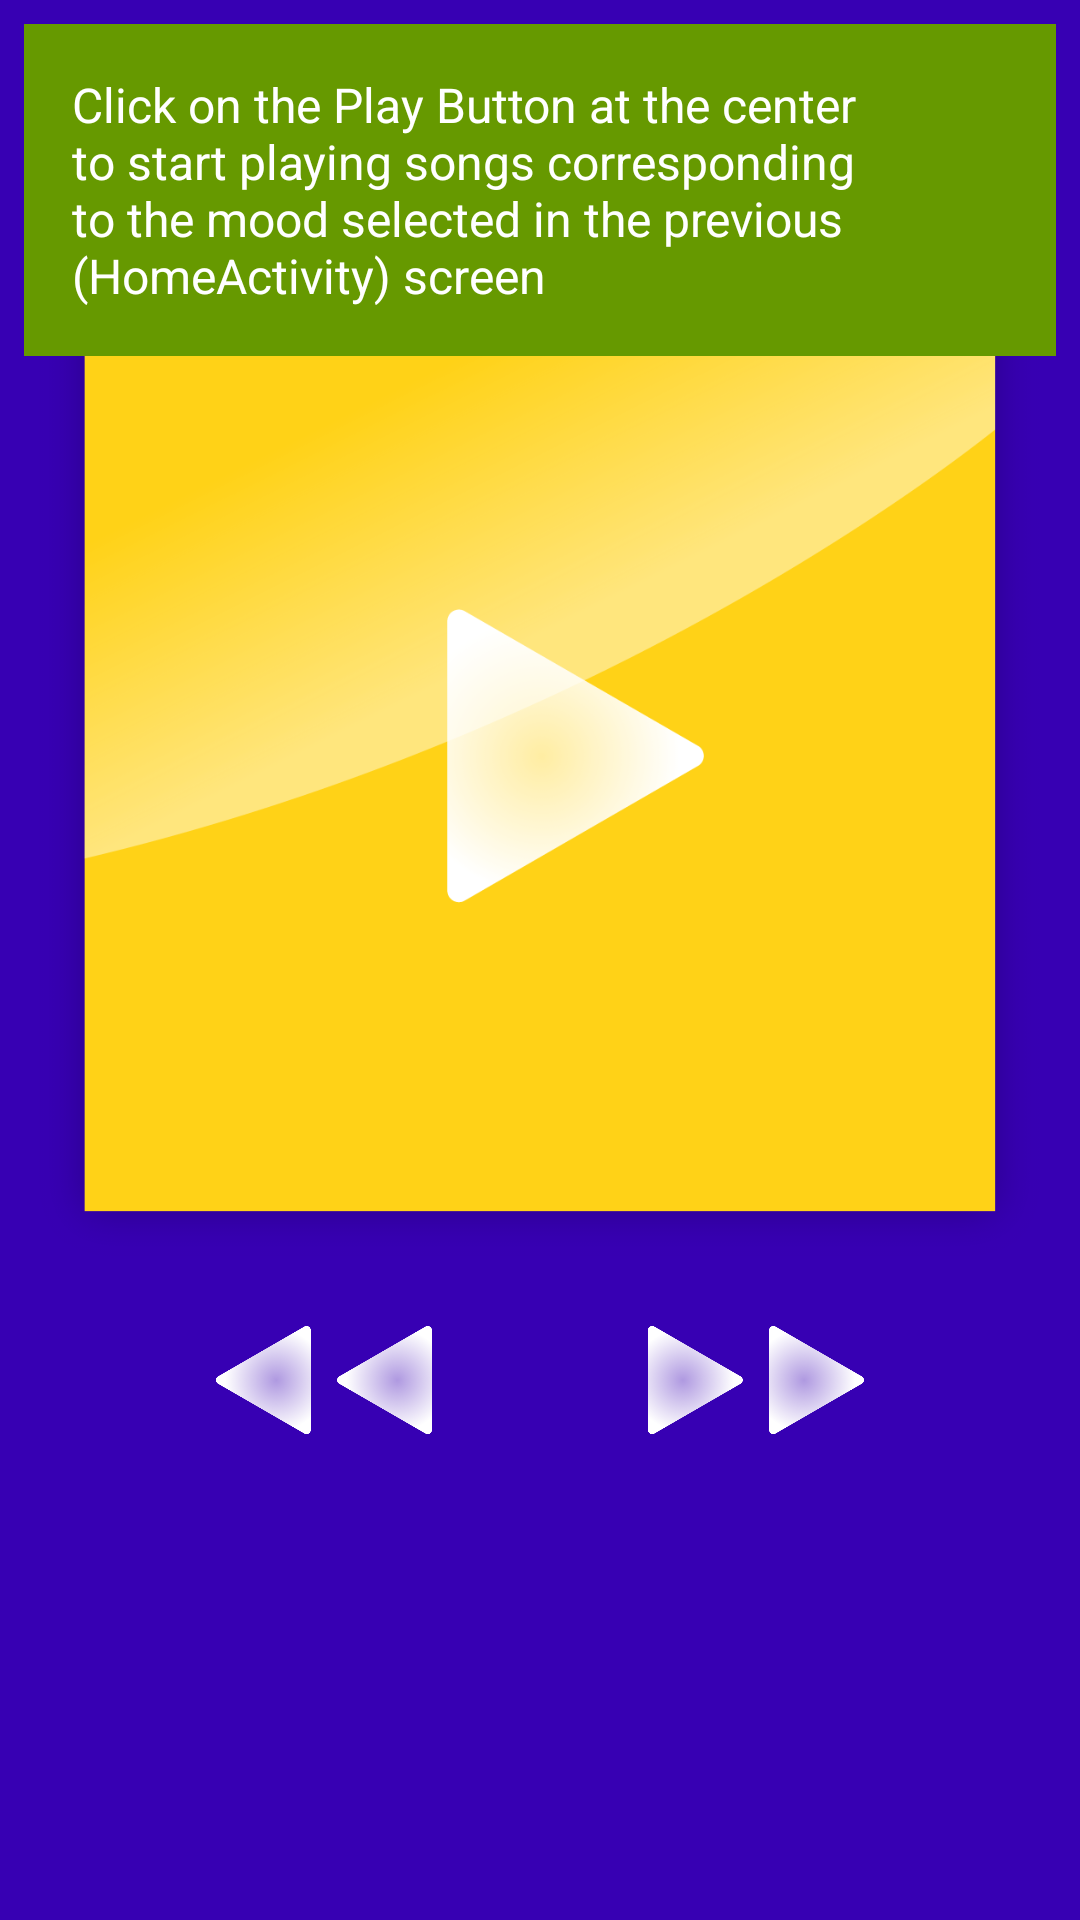

Layout XML and referenced resources for this Android screen:
<!-- AndroidManifest.xml: application theme AppTheme -->
<!-- res/layout/activity_player.xml -->
<?xml version="1.0" encoding="utf-8"?>
<RelativeLayout xmlns:android="http://schemas.android.com/apk/res/android"
    xmlns:tools="http://schemas.android.com/tools"
    tools:context="in.co.example.musicalstructureapp.Player"
    android:id="@+id/activity_player"
    android:layout_width="match_parent"
    android:layout_height="match_parent"
    android:paddingBottom="8dp"
    android:paddingLeft="8dp"
    android:paddingRight="8dp"
    android:paddingTop="8dp"
    android:background="@color/colorPrimaryDark">

    <LinearLayout
        android:id="@+id/inPlaySongInfo"
        android:layout_width="344dp"
        android:layout_height="72dp"
        android:orientation="horizontal"
        android:layout_centerHorizontal="true">

        <ImageView
            android:layout_width="72dp"
            android:layout_height="72dp"
            android:contentDescription="@string/currentSongArtwork"
            android:background="@color/colorPrimary" />

        <TextView
            android:layout_width="0dp"
            android:layout_weight="1"
            android:layout_height="match_parent"
            android:padding="16dp"
            android:textColor="#FFFFFF"
            android:textAlignment="center"
            android:text="@string/songDetails" />

    </LinearLayout>

    <ImageView
        android:id="@+id/playingImage"
        android:src="@drawable/playicon"
        android:layout_width="344dp"
        android:layout_height="344dp"
        android:layout_below="@id/inPlaySongInfo"
        android:contentDescription="@string/currentSongArtwork"
        android:layout_centerHorizontal="true" />

    <LinearLayout
        android:layout_width="216dp"
        android:layout_height="72dp"
        android:orientation="horizontal"
        android:layout_below="@id/playingImage"
        android:layout_centerHorizontal="true">

        <ImageView
            android:src="@drawable/rewindicon"
            android:layout_width="72dp"
            android:layout_height="72dp"
            android:contentDescription="@string/btnRewind"
            android:layout_marginEnd="72dp"  />

        <ImageView
            android:src="@drawable/forwardicon"
            android:layout_width="72dp"
            android:layout_height="72dp"
            android:contentDescription="@string/btnForward" />

    </LinearLayout>

    <TextView
        android:layout_width="match_parent"
        android:layout_height="wrap_content"
        android:padding="16dp"
        android:textSize="16sp"
        android:layout_alignParentTop="true"
        android:text="@string/descPlayerActivity"
        android:background="@android:color/holo_green_dark"
        android:textColor="@android:color/white" />

</RelativeLayout>
<!-- resources referenced by this layout -->
<resources>
  <!-- drawable forwardicon: png bitmap (drawable, 20762 bytes) -->
  <!-- drawable playicon: png bitmap (drawable, 57994 bytes) -->
  <!-- drawable rewindicon: png bitmap (drawable, 21024 bytes) -->
  <string name="btnForward">Forward</string>
  <string name="btnRewind">Rewind</string>
  <string name="currentSongArtwork">Currently playing song\'s artwork</string>
  <string name="descPlayerActivity">Click on the Play Button at the center to start playing songs corresponding to the mood selected in the previous (HomeActivity) screen</string>
  <string name="songDetails">NAME\nArtist Name | Genre</string>
  <style name="AppTheme" parent="Theme.AppCompat.Light.DarkActionBar">
          
          <item name="colorPrimary">@color/colorPrimary</item>
          <item name="colorPrimaryDark">@color/colorPrimaryDark</item>
          <item name="colorAccent">@color/colorAccent</item>
      </style>
  <!-- not gathered from this repository: default colours our renderer supplied (Android Studio template values) -->
  <color name="colorPrimary">#FF6200EE</color>
  <color name="colorPrimaryDark">#FF3700B3</color>
  <color name="colorAccent">#FF03DAC5</color>
</resources>
